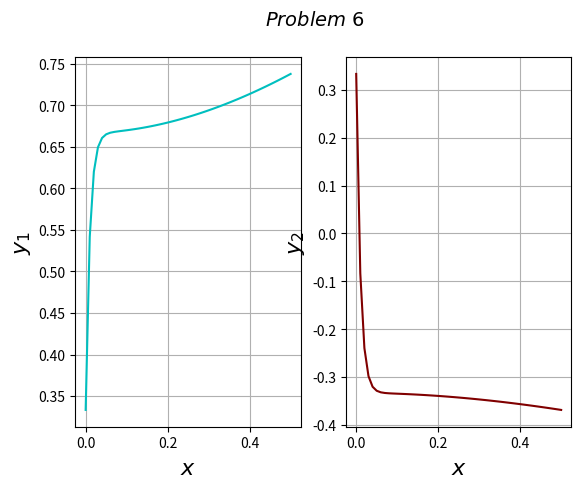

This figure's Python source:
import numpy as np 
import matplotlib.pyplot as plt
####Define function array of f(y1,y2,x)
def r(x,y1,y2):
    return np.array([32*y1+66*y2+(2*x)/3+2/3,-66*y1-133*y2-x/3-1/3])

h=0.01
a=0
b=0.5
y1_initial=1/3
y2_initial=1/3
n=int((b-a)/h)
t=np.linspace(a,b,n+1)
y1=[];y1.append(y1_initial)
y2=[];y2.append(y2_initial)
############## RK4 Algorithm ######################
for i in range(n):
    k1=h*r(t[i],y1[i],y2[i])
    k2=h*r(t[i]+h/2,y1[i]+k1[0]/2,y2[i]+k1[1]/2)
    k3=h*r(t[i]+h/2,y1[i]+k2[0]/2,y2[i]+k2[1]/2)
    k4=h*r(t[i]+h,y1[i]+k3[0],y2[i]+k3[1])
    y1.append(y1[i]+(k1[0]+2*k2[0]+2*k3[0]+k4[0])/6)
    y2.append(y2[i]+(k1[1]+2*k2[1]+2*k3[1]+k4[1])/6)
##################### PLOTTING #########################
plt.suptitle(r'$Problem \ 6$',fontsize=14)
plt.subplot(121)
plt.plot(t,y1,color = 'c')
plt.ylabel(r'$y_1$',fontsize=16)
plt.xlabel(r'$x$',fontsize=16)
plt.grid()
plt.subplot(122)
plt.plot(t,y2,color = 'maroon')
plt.ylabel(r'$y_2$',fontsize=16)
plt.xlabel(r'$x$',fontsize=16)
plt.grid()
plt.show()



